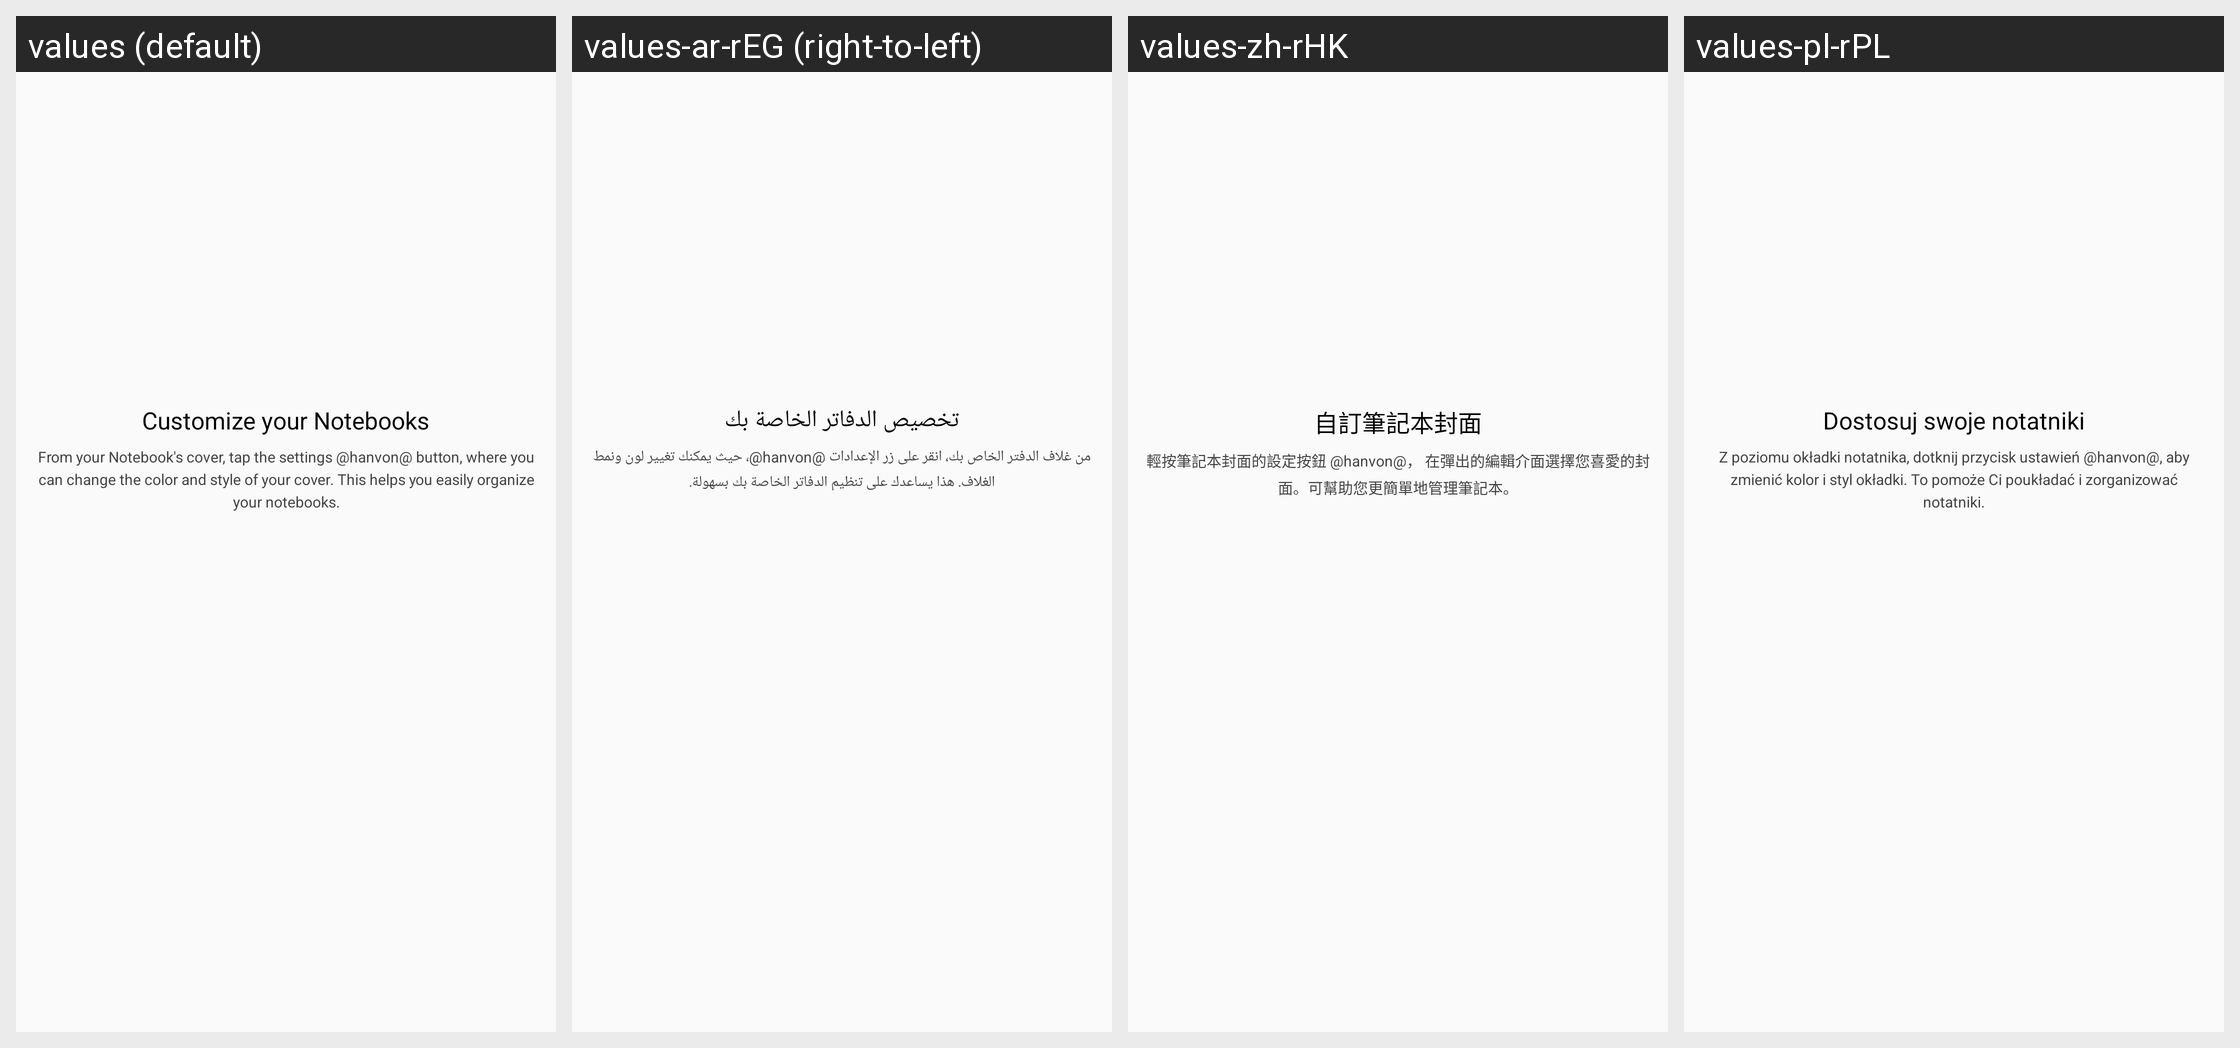

The same Android screen rendered under several of its app's locales, left to right. List the strings drawn on it with the default value and each locale's translation.
Android screen res/layout/help_step_2.xml rendered under 4 locales, left to right: values (default), values-ar-rEG (right-to-left), values-zh-rHK, values-pl-rPL. Device: Nexus 5 (rendered at 1080×1920; each locale shown at half size, 540×960, under a caption strip naming it); theme AppTheme.
Other locales in the repository, not shown: values-bg-rBG, values-cs-rCZ, values-da-rDK, values-de-rDE, values-el-rGR, values-en-rGB, values-es-rES, values-et-rEE, values-fi-rFI, values-fr-rFR, values-hr-rHR, values-hu-rHU, values-it-rIT, values-iw-rIL, values-ja-rJP, values-ko-rKR, values-lt-rLT, values-lv-rLV, values-nb-rNO, values-nl-rNL, values-pt-rBR, values-pt-rPT, values-ro-rRO, values-ru-rRU, values-sk-rSK, values-sl-rSI, values-sr-rRS, values-sv-rSE, values-tr-rTR, values-uk-rUA, values-zh-rCN, values-zh-rTW.
Strings drawn on this screen, with the default value and each locale's value (text and hints the layout hard-codes, and strings that could not be matched under every locale, appear in the picture but are not listed):

HelpTitleStep_2
  values: Customize your Notebooks
  values-ar-rEG: تخصيص الدفاتر الخاصة بك
  values-zh-rHK: 自訂筆記本封面
  values-pl-rPL: Dostosuj swoje notatniki

HelpDetailStep_2
  values: From your Notebook's cover, tap the settings @hanvon@ button, where you can change the color and style of your cover. This helps you easily organize your notebooks.
  values-ar-rEG: من غلاف الدفتر الخاص بك، انقر على زر الإعدادات @hanvon@، حيث يمكنك تغيير لون ونمط الغلاف. هذا يساعدك على تنظيم الدفاتر الخاصة بك بسهولة.
  values-zh-rHK: 輕按筆記本封面的設定按鈕 @hanvon@， 在彈出的編輯介面選擇您喜愛的封面。可幫助您更簡單地管理筆記本。
  values-pl-rPL: Z poziomu okładki notatnika, dotknij przycisk ustawień @hanvon@, aby zmienić kolor i styl okładki. To pomoże Ci poukładać i zorganizować notatniki.
